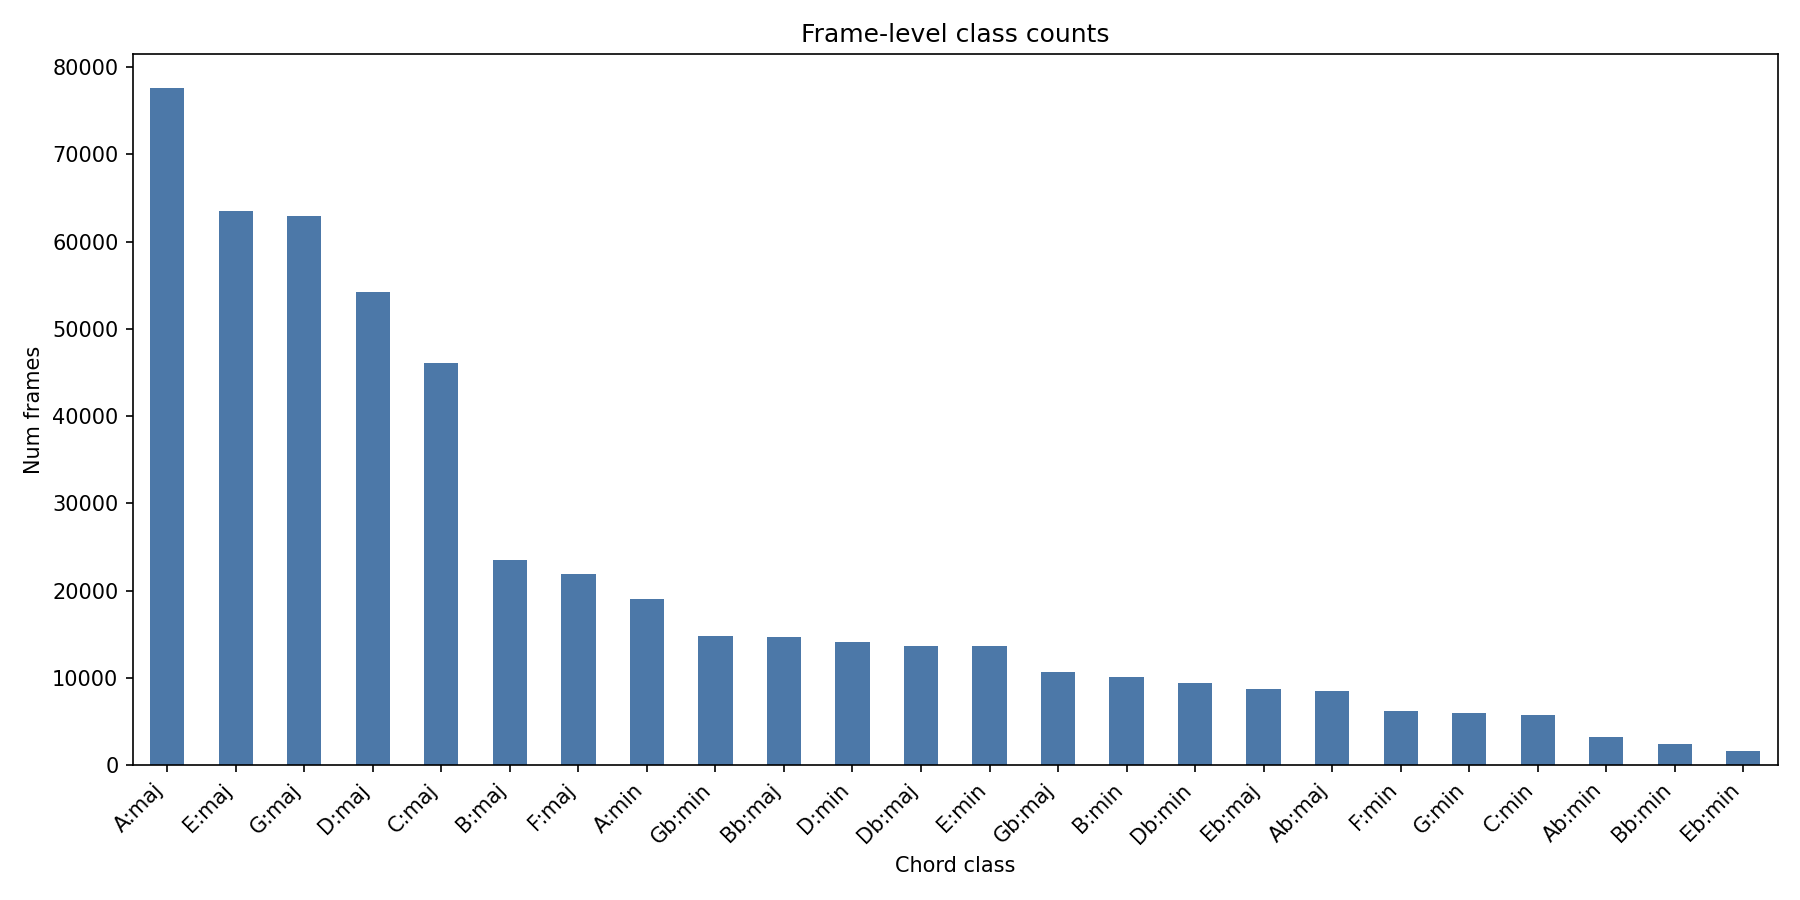

The file beside this chart, header and first rows:
, count
A:maj, 77554
E:maj, 63459
G:maj, 62950
D:maj, 54219
C:maj, 46070
B:maj, 23572
F:maj, 21957
A:min, 19053
Gb:min, 14837
Bb:maj, 14691
D:min, 14167
Db:maj, 13633
E:min, 13619
Gb:maj, 10682
B:min, 10146
Db:min, 9367
Eb:maj, 8792
Ab:maj, 8507
F:min, 6167
G:min, 5977
C:min, 5777
Ab:min, 3241
Bb:min, 2434
Eb:min, 1594
